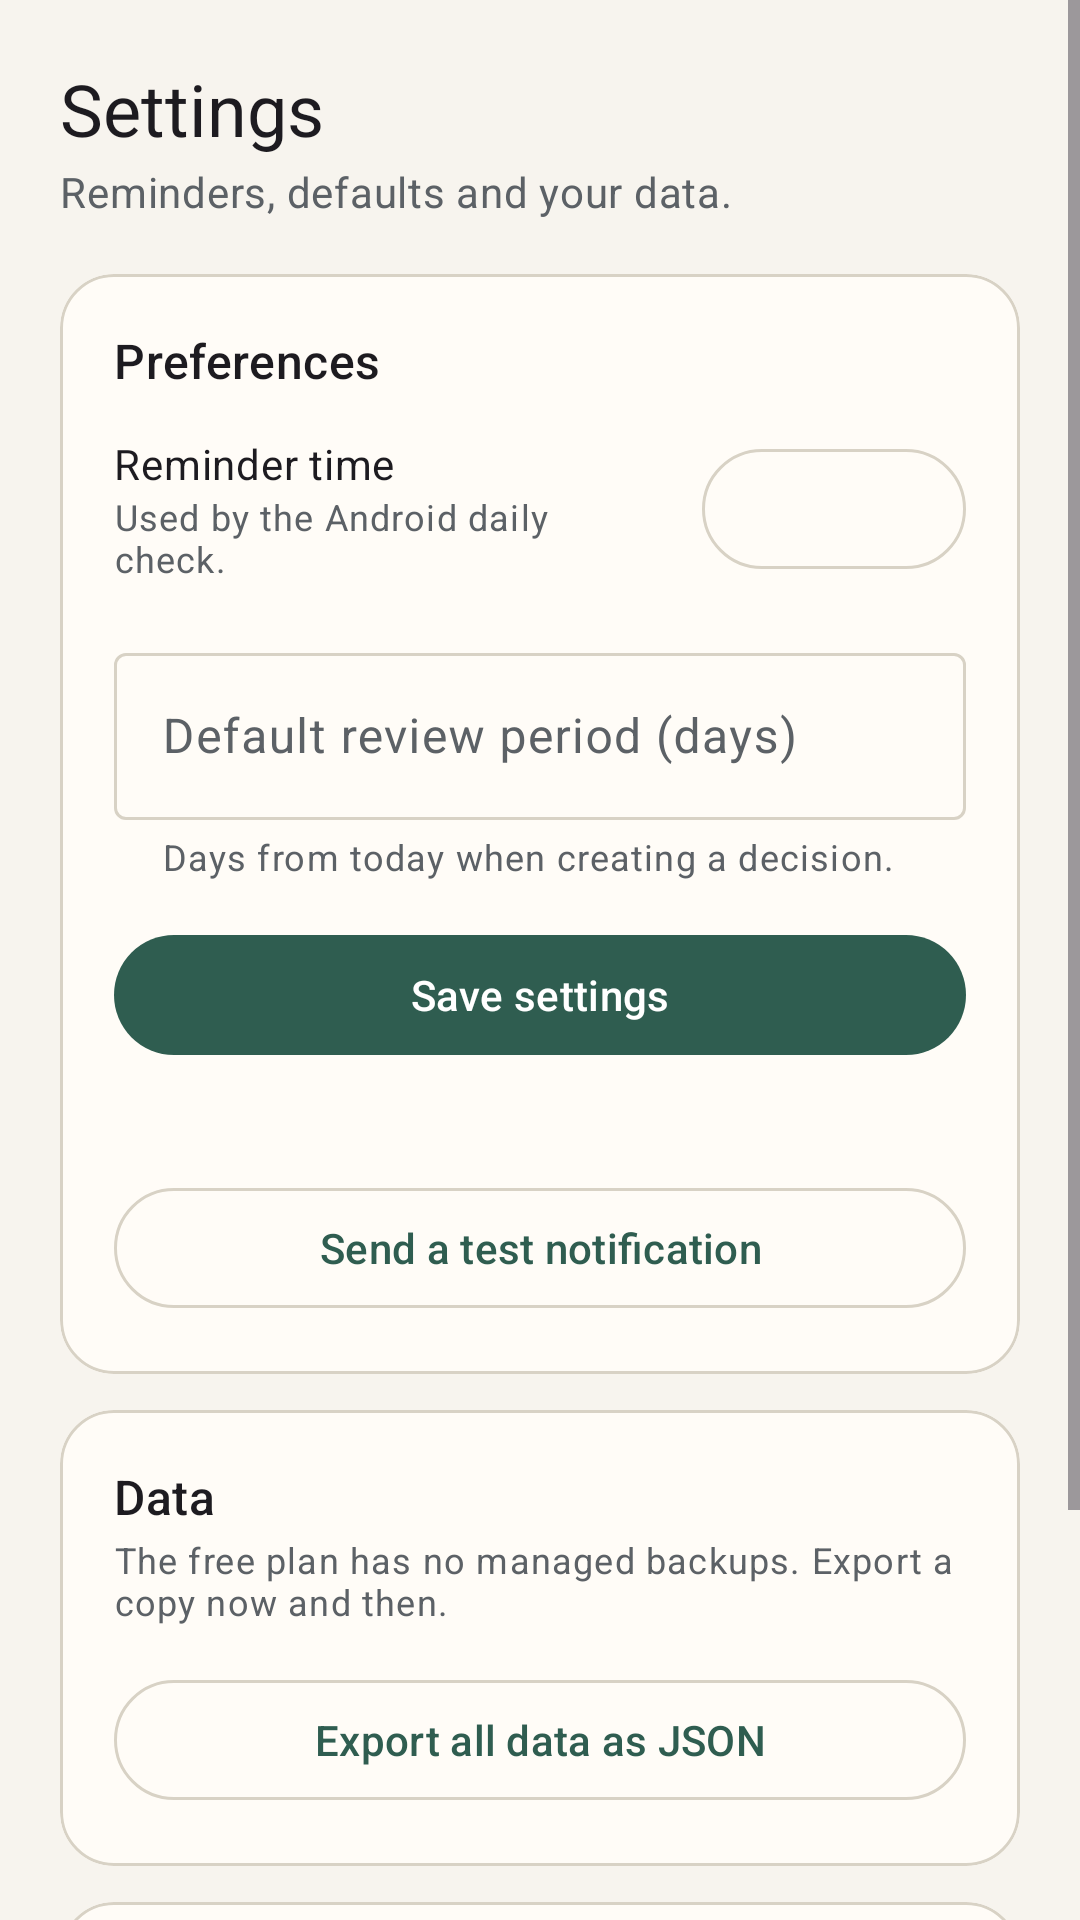

Write the Android layout XML for this screen, with the resource values it uses.
<!-- AndroidManifest.xml: application theme Theme.DecisionJournal -->
<!-- res/layout/fragment_settings.xml -->
<?xml version="1.0" encoding="utf-8"?>
<ScrollView xmlns:android="http://schemas.android.com/apk/res/android"
    xmlns:app="http://schemas.android.com/apk/res-auto"
    android:layout_width="match_parent"
    android:layout_height="match_parent"
    android:fillViewport="true">

    <LinearLayout
        android:layout_width="match_parent"
        android:layout_height="wrap_content"
        android:orientation="vertical"
        android:paddingHorizontal="20dp"
        android:paddingTop="20dp"
        android:paddingBottom="40dp">

        <TextView
            android:layout_width="match_parent"
            android:layout_height="wrap_content"
            android:text="@string/settings"
            android:textAppearance="?attr/textAppearanceHeadlineSmall" />

        <TextView
            android:layout_width="match_parent"
            android:layout_height="wrap_content"
            android:layout_marginTop="2dp"
            android:text="@string/settings_subtitle"
            android:textAppearance="?attr/textAppearanceBodyMedium"
            android:textColor="?attr/colorOnSurfaceVariant" />

        <com.google.android.material.card.MaterialCardView
            android:layout_width="match_parent"
            android:layout_height="wrap_content"
            android:layout_marginTop="18dp"
            app:cardBackgroundColor="?attr/colorSurface"
            app:cardCornerRadius="18dp"
            app:cardElevation="0dp"
            app:strokeColor="?attr/colorOutline"
            app:strokeWidth="1dp">

            <LinearLayout
                android:layout_width="match_parent"
                android:layout_height="wrap_content"
                android:orientation="vertical"
                android:padding="18dp">

                <TextView
                    android:layout_width="match_parent"
                    android:layout_height="wrap_content"
                    android:text="@string/preferences"
                    android:textAppearance="?attr/textAppearanceTitleMedium" />

                <LinearLayout
                    android:layout_width="match_parent"
                    android:layout_height="wrap_content"
                    android:layout_marginTop="14dp"
                    android:gravity="center_vertical"
                    android:orientation="horizontal">

                    <LinearLayout
                        android:layout_width="0dp"
                        android:layout_height="wrap_content"
                        android:layout_weight="1"
                        android:orientation="vertical">

                        <TextView
                            android:layout_width="match_parent"
                            android:layout_height="wrap_content"
                            android:text="@string/reminder_time"
                            android:textAppearance="?attr/textAppearanceBodyMedium" />

                        <TextView
                            android:layout_width="match_parent"
                            android:layout_height="wrap_content"
                            android:text="@string/reminder_hint"
                            android:textAppearance="?attr/textAppearanceBodySmall"
                            android:textColor="?attr/colorOnSurfaceVariant" />
                    </LinearLayout>

                    <com.google.android.material.button.MaterialButton
                        android:id="@+id/reminderTimeButton"
                        style="@style/Widget.Material3.Button.OutlinedButton"
                        android:layout_width="wrap_content"
                        android:layout_height="wrap_content"
                        android:layout_marginStart="12dp" />
                </LinearLayout>

                <com.google.android.material.textfield.TextInputLayout
                    android:layout_width="match_parent"
                    android:layout_height="wrap_content"
                    android:layout_marginTop="18dp"
                    android:hint="@string/default_review_days"
                    app:helperText="@string/default_review_hint">

                    <com.google.android.material.textfield.TextInputEditText
                        android:id="@+id/defaultDaysInput"
                        android:layout_width="match_parent"
                        android:layout_height="wrap_content"
                        android:inputType="number" />
                </com.google.android.material.textfield.TextInputLayout>

                <TextView
                    android:id="@+id/messageText"
                    android:layout_width="match_parent"
                    android:layout_height="wrap_content"
                    android:layout_marginTop="10dp"
                    android:textAppearance="?attr/textAppearanceBodySmall"
                    android:textColor="?attr/colorOnSurfaceVariant"
                    android:visibility="gone" />

                <com.google.android.material.button.MaterialButton
                    android:id="@+id/saveButton"
                    android:layout_width="match_parent"
                    android:layout_height="wrap_content"
                    android:layout_marginTop="14dp"
                    android:text="@string/save_settings" />

                <TextView
                    android:id="@+id/notificationStatus"
                    android:layout_width="match_parent"
                    android:layout_height="wrap_content"
                    android:layout_marginTop="14dp"
                    android:textAppearance="?attr/textAppearanceBodySmall"
                    android:textColor="?attr/colorOnSurfaceVariant" />

                <com.google.android.material.button.MaterialButton
                    android:id="@+id/testNotificationButton"
                    style="@style/Widget.Material3.Button.OutlinedButton"
                    android:layout_width="match_parent"
                    android:layout_height="wrap_content"
                    android:layout_marginTop="6dp"
                    android:text="@string/test_notification" />
            </LinearLayout>
        </com.google.android.material.card.MaterialCardView>

        <com.google.android.material.card.MaterialCardView
            android:layout_width="match_parent"
            android:layout_height="wrap_content"
            android:layout_marginTop="12dp"
            app:cardBackgroundColor="?attr/colorSurface"
            app:cardCornerRadius="18dp"
            app:cardElevation="0dp"
            app:strokeColor="?attr/colorOutline"
            app:strokeWidth="1dp">

            <LinearLayout
                android:layout_width="match_parent"
                android:layout_height="wrap_content"
                android:orientation="vertical"
                android:padding="18dp">

                <TextView
                    android:layout_width="match_parent"
                    android:layout_height="wrap_content"
                    android:text="@string/data"
                    android:textAppearance="?attr/textAppearanceTitleMedium" />

                <TextView
                    android:layout_width="match_parent"
                    android:layout_height="wrap_content"
                    android:layout_marginTop="2dp"
                    android:text="@string/data_hint"
                    android:textAppearance="?attr/textAppearanceBodySmall"
                    android:textColor="?attr/colorOnSurfaceVariant" />

                <com.google.android.material.button.MaterialButton
                    android:id="@+id/exportButton"
                    style="@style/Widget.Material3.Button.OutlinedButton"
                    android:layout_width="match_parent"
                    android:layout_height="wrap_content"
                    android:layout_marginTop="14dp"
                    android:text="@string/export_json" />
            </LinearLayout>
        </com.google.android.material.card.MaterialCardView>

        <com.google.android.material.card.MaterialCardView
            android:layout_width="match_parent"
            android:layout_height="wrap_content"
            android:layout_marginTop="12dp"
            app:cardBackgroundColor="?attr/colorSurface"
            app:cardCornerRadius="18dp"
            app:cardElevation="0dp"
            app:strokeColor="?attr/colorOutline"
            app:strokeWidth="1dp">

            <LinearLayout
                android:layout_width="match_parent"
                android:layout_height="wrap_content"
                android:orientation="vertical"
                android:padding="18dp">

                <TextView
                    android:layout_width="match_parent"
                    android:layout_height="wrap_content"
                    android:text="@string/account"
                    android:textAppearance="?attr/textAppearanceTitleMedium" />

                <TextView
                    android:id="@+id/emailText"
                    android:layout_width="match_parent"
                    android:layout_height="wrap_content"
                    android:layout_marginTop="4dp"
                    android:textAppearance="?attr/textAppearanceBodySmall"
                    android:textColor="?attr/colorOnSurfaceVariant" />

                <com.google.android.material.button.MaterialButton
                    android:id="@+id/signOutButton"
                    style="@style/Widget.Material3.Button.OutlinedButton"
                    android:layout_width="match_parent"
                    android:layout_height="wrap_content"
                    android:layout_marginTop="14dp"
                    android:text="@string/sign_out" />
            </LinearLayout>
        </com.google.android.material.card.MaterialCardView>

    </LinearLayout>
</ScrollView>
<!-- resources referenced by this layout -->
<resources>
  <string name="account">Account</string>
  <string name="data">Data</string>
  <string name="data_hint">The free plan has no managed backups. Export a copy now and then.</string>
  <string name="default_review_days">Default review period (days)</string>
  <string name="default_review_hint">Days from today when creating a decision.</string>
  <string name="export_json">Export all data as JSON</string>
  <string name="preferences">Preferences</string>
  <string name="reminder_hint">Used by the Android daily check.</string>
  <string name="reminder_time">Reminder time</string>
  <string name="save_settings">Save settings</string>
  <string name="settings">Settings</string>
  <string name="settings_subtitle">Reminders, defaults and your data.</string>
  <string name="sign_out">Sign out</string>
  <string name="test_notification">Send a test notification</string>
  <style name="Theme.DecisionJournal" parent="Theme.Material3.DayNight.NoActionBar">
          <item name="colorPrimary">@color/primary</item>
          <item name="colorOnPrimary">@color/on_primary</item>
          <item name="colorPrimaryContainer">@color/primary_container</item>
          <item name="colorOnPrimaryContainer">@color/on_primary_container</item>
          <item name="colorSecondary">@color/secondary</item>
          <item name="colorOnSecondary">@color/on_secondary</item>
          <item name="colorSecondaryContainer">@color/secondary_container</item>
          <item name="colorOnSecondaryContainer">@color/on_secondary_container</item>
          <item name="android:colorBackground">@color/background</item>
          <item name="colorSurface">@color/surface</item>
          <item name="colorOnSurface">@color/on_surface</item>
          <item name="colorSurfaceVariant">@color/surface_variant</item>
          <item name="colorOnSurfaceVariant">@color/on_surface_variant</item>
          <item name="colorOutline">@color/outline</item>
          <item name="shapeAppearanceSmallComponent">@style/ShapeAppearance.DecisionJournal.Small</item>
          <item name="shapeAppearanceMediumComponent">@style/ShapeAppearance.DecisionJournal.Medium</item>
          <item name="shapeAppearanceLargeComponent">@style/ShapeAppearance.DecisionJournal.Large</item>
      </style>
  <color name="primary">#2F5D50</color>
  <color name="on_primary">#FFFFFF</color>
  <color name="primary_container">#D5E8E1</color>
  <color name="on_primary_container">#0C211A</color>
  <color name="secondary">#8A6A45</color>
  <color name="on_secondary">#FFFFFF</color>
  <color name="secondary_container">#F3E4CE</color>
  <color name="on_secondary_container">#2B1F0F</color>
  <color name="background">#F7F4EE</color>
  <color name="surface">#FFFCF7</color>
  <color name="on_surface">#1B1D20</color>
  <color name="surface_variant">#EDE8DE</color>
  <color name="on_surface_variant">#5C6166</color>
  <color name="outline">#D8D2C5</color>
  <style name="ShapeAppearance.DecisionJournal.Small" parent="ShapeAppearance.Material3.SmallComponent">
          <item name="cornerFamily">rounded</item>
          <item name="cornerSize">8dp</item>
      </style>
  <style name="ShapeAppearance.DecisionJournal.Medium" parent="ShapeAppearance.Material3.MediumComponent">
          <item name="cornerFamily">rounded</item>
          <item name="cornerSize">14dp</item>
      </style>
  <style name="ShapeAppearance.DecisionJournal.Large" parent="ShapeAppearance.Material3.LargeComponent">
          <item name="cornerFamily">rounded</item>
          <item name="cornerSize">20dp</item>
      </style>
</resources>
